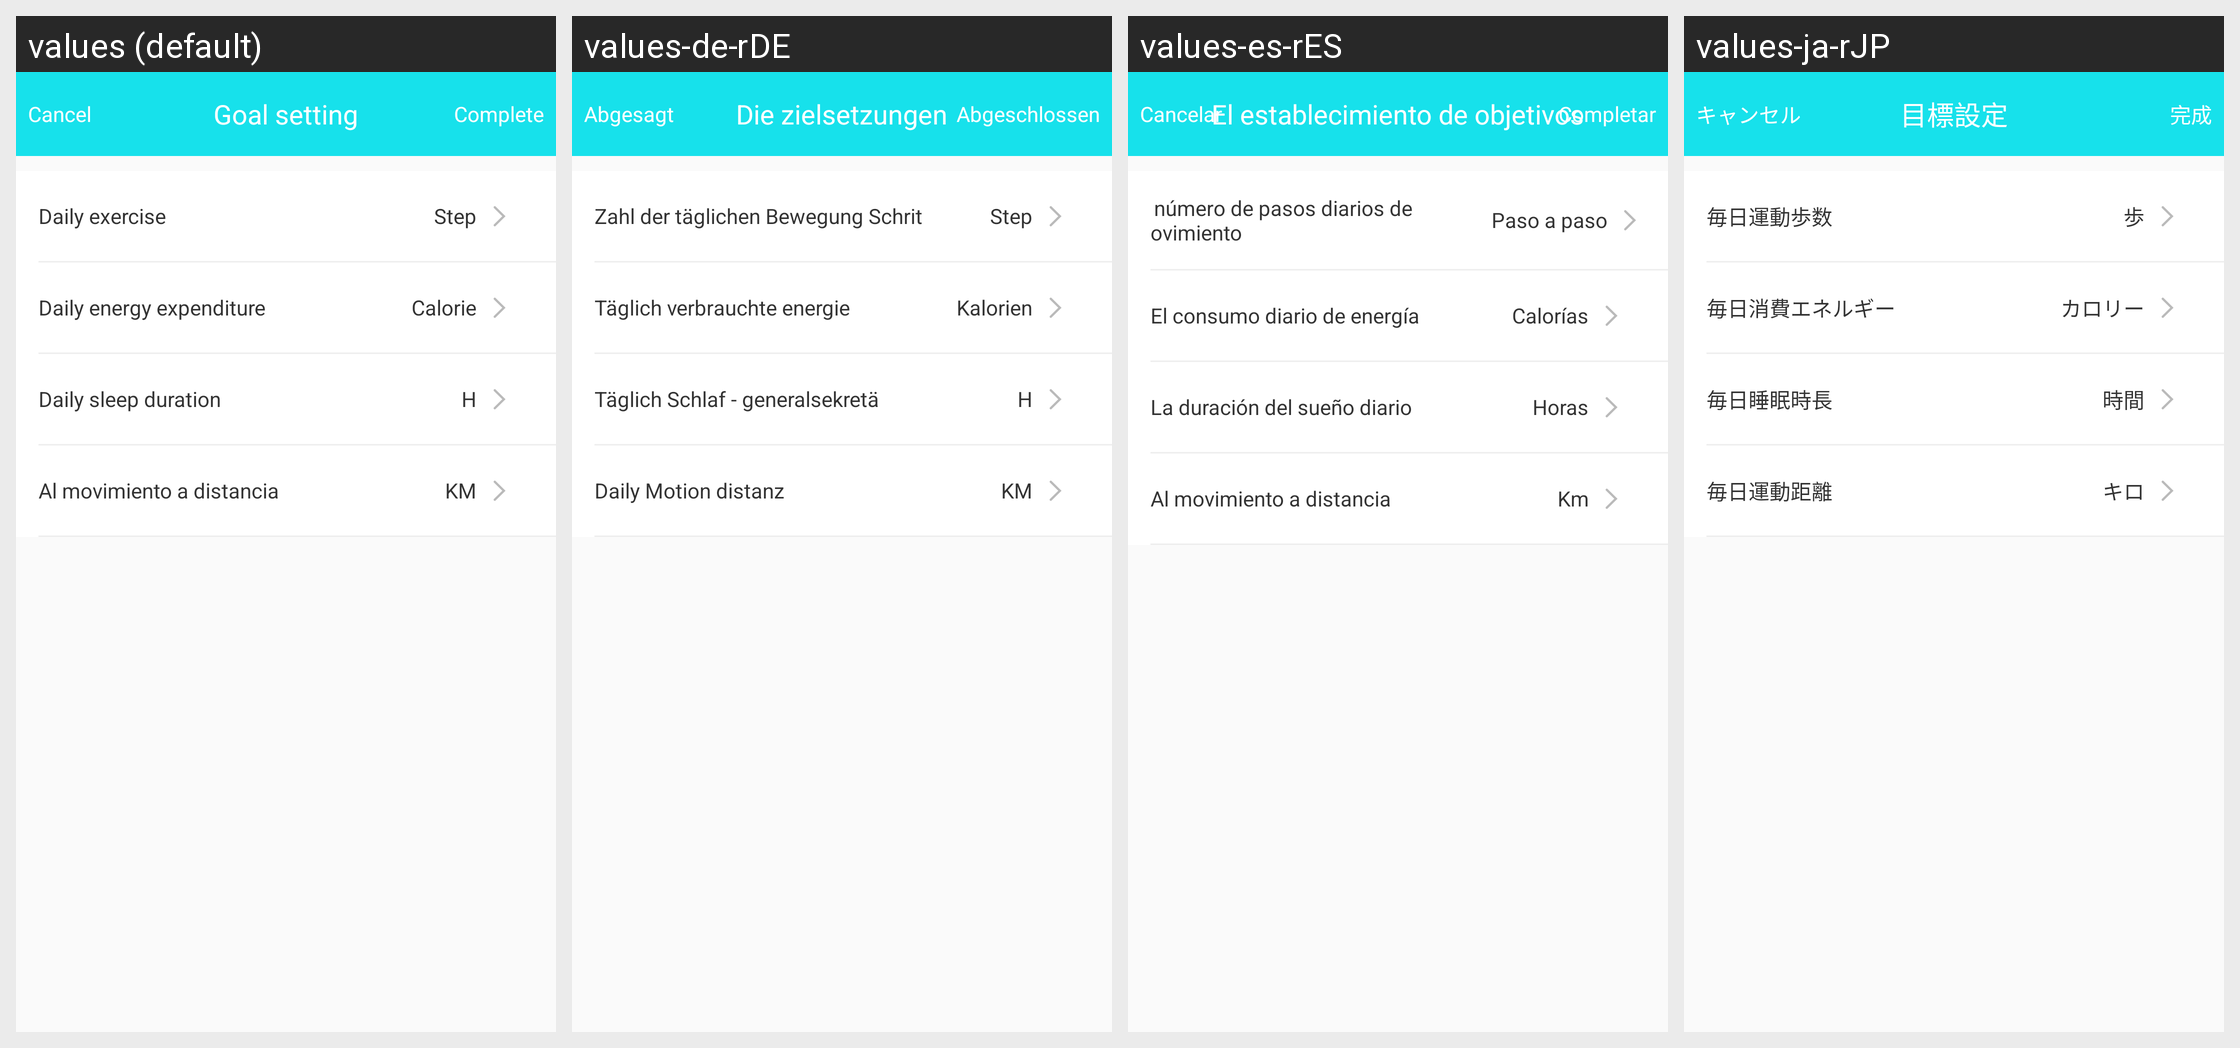

Strings drawn on this Android screen and how each of the app's shown locales translates them:
Android screen res/layout/b18i_target_setting_layout.xml rendered under 4 locales, left to right: values (default), values-de-rDE, values-es-rES, values-ja-rJP. Device: Nexus 5 (rendered at 1080×1920; each locale shown at half size, 540×960, under a caption strip naming it); theme BAppTheme.
Other locales in the repository, not shown: values-en, values-fr-rBE, values-fr-rCA, values-fr-rFR, values-it-rCH, values-it-rIT, values-ko-rKR, values-pt-rBR, values-ru-rRU, values-vi-rVN, values-zh-rCN, values-zh-rHK, values-zh-rTW.
Strings drawn on this screen, with the default value and each locale's value (text and hints the layout hard-codes, and strings that could not be matched under every locale, appear in the picture but are not listed):

cancle
  values: Cancel
  values-de-rDE: Abgesagt
  values-es-rES: Cancelar
  values-ja-rJP: キャンセル

Targetsetting
  values: Goal setting
  values-de-rDE: Die zielsetzungen
  values-es-rES: El establecimiento de objetivos
  values-ja-rJP: 目標設定

complete
  values: Complete
  values-de-rDE: Abgeschlossen
  values-es-rES: Completar
  values-ja-rJP: 完成

daily_numberofsteps
  values: Daily exercise
  values-de-rDE: Zahl der täglichen Bewegung Schrit
  values-es-rES: El número de pasos diarios de movimiento
  values-ja-rJP: 毎日運動歩数

steps
  values: Step
  values-de-rDE: Step
  values-es-rES: Paso a paso
  values-ja-rJP: 歩

daily_consunergy
  values: Daily energy expenditure
  values-de-rDE: Täglich verbrauchte energie
  values-es-rES: El consumo diario de energía
  values-ja-rJP: 毎日消費エネルギー

calories
  values: Calorie
  values-de-rDE: Kalorien
  values-es-rES: Calorías
  values-ja-rJP: カロリー

daily_sleepduration
  values: Daily sleep duration
  values-de-rDE: Täglich Schlaf - generalsekretä
  values-es-rES: La duración del sueño diario
  values-ja-rJP: 毎日睡眠時長

hour
  values: H
  values-de-rDE: H
  values-es-rES: Horas
  values-ja-rJP: 時間

daily_distancia
  values: Al movimiento a distancia
  values-de-rDE: Daily Motion distanz
  values-es-rES: Al movimiento a distancia
  values-ja-rJP: 毎日運動距離

km
  values: KM
  values-de-rDE: KM
  values-es-rES: Km
  values-ja-rJP: キロ
